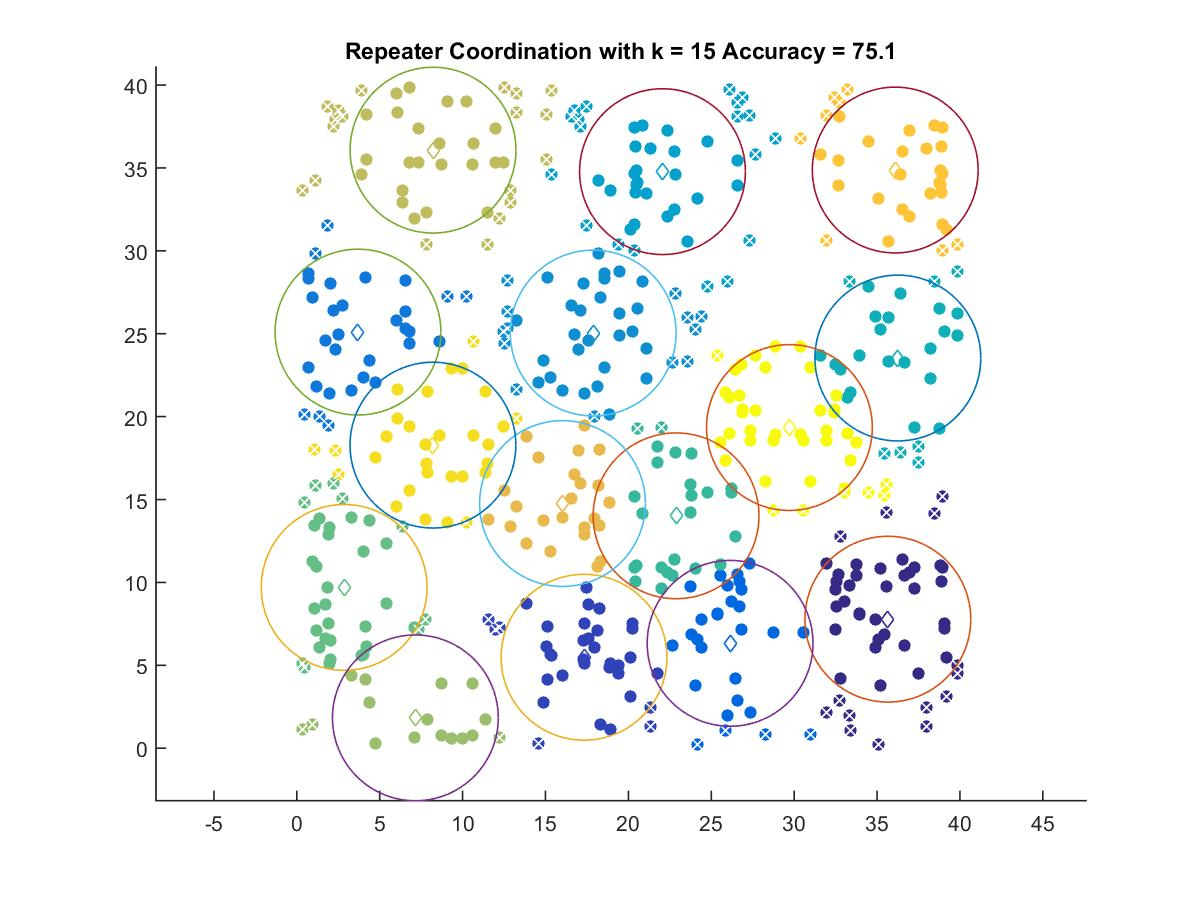

Values plotted in this chart, from the file beside it:
35.651, 7.7825
17.32, 5.485
26.13, 6.325
3.69, 25.1
17.88, 25.04
22.06, 34.78
36.25, 23.53
22.88, 14.02
2.855, 9.699
7.152, 1.831
8.217, 36.07
16.03, 14.76
36.09, 34.87
8.21, 18.28
29.71, 19.34
